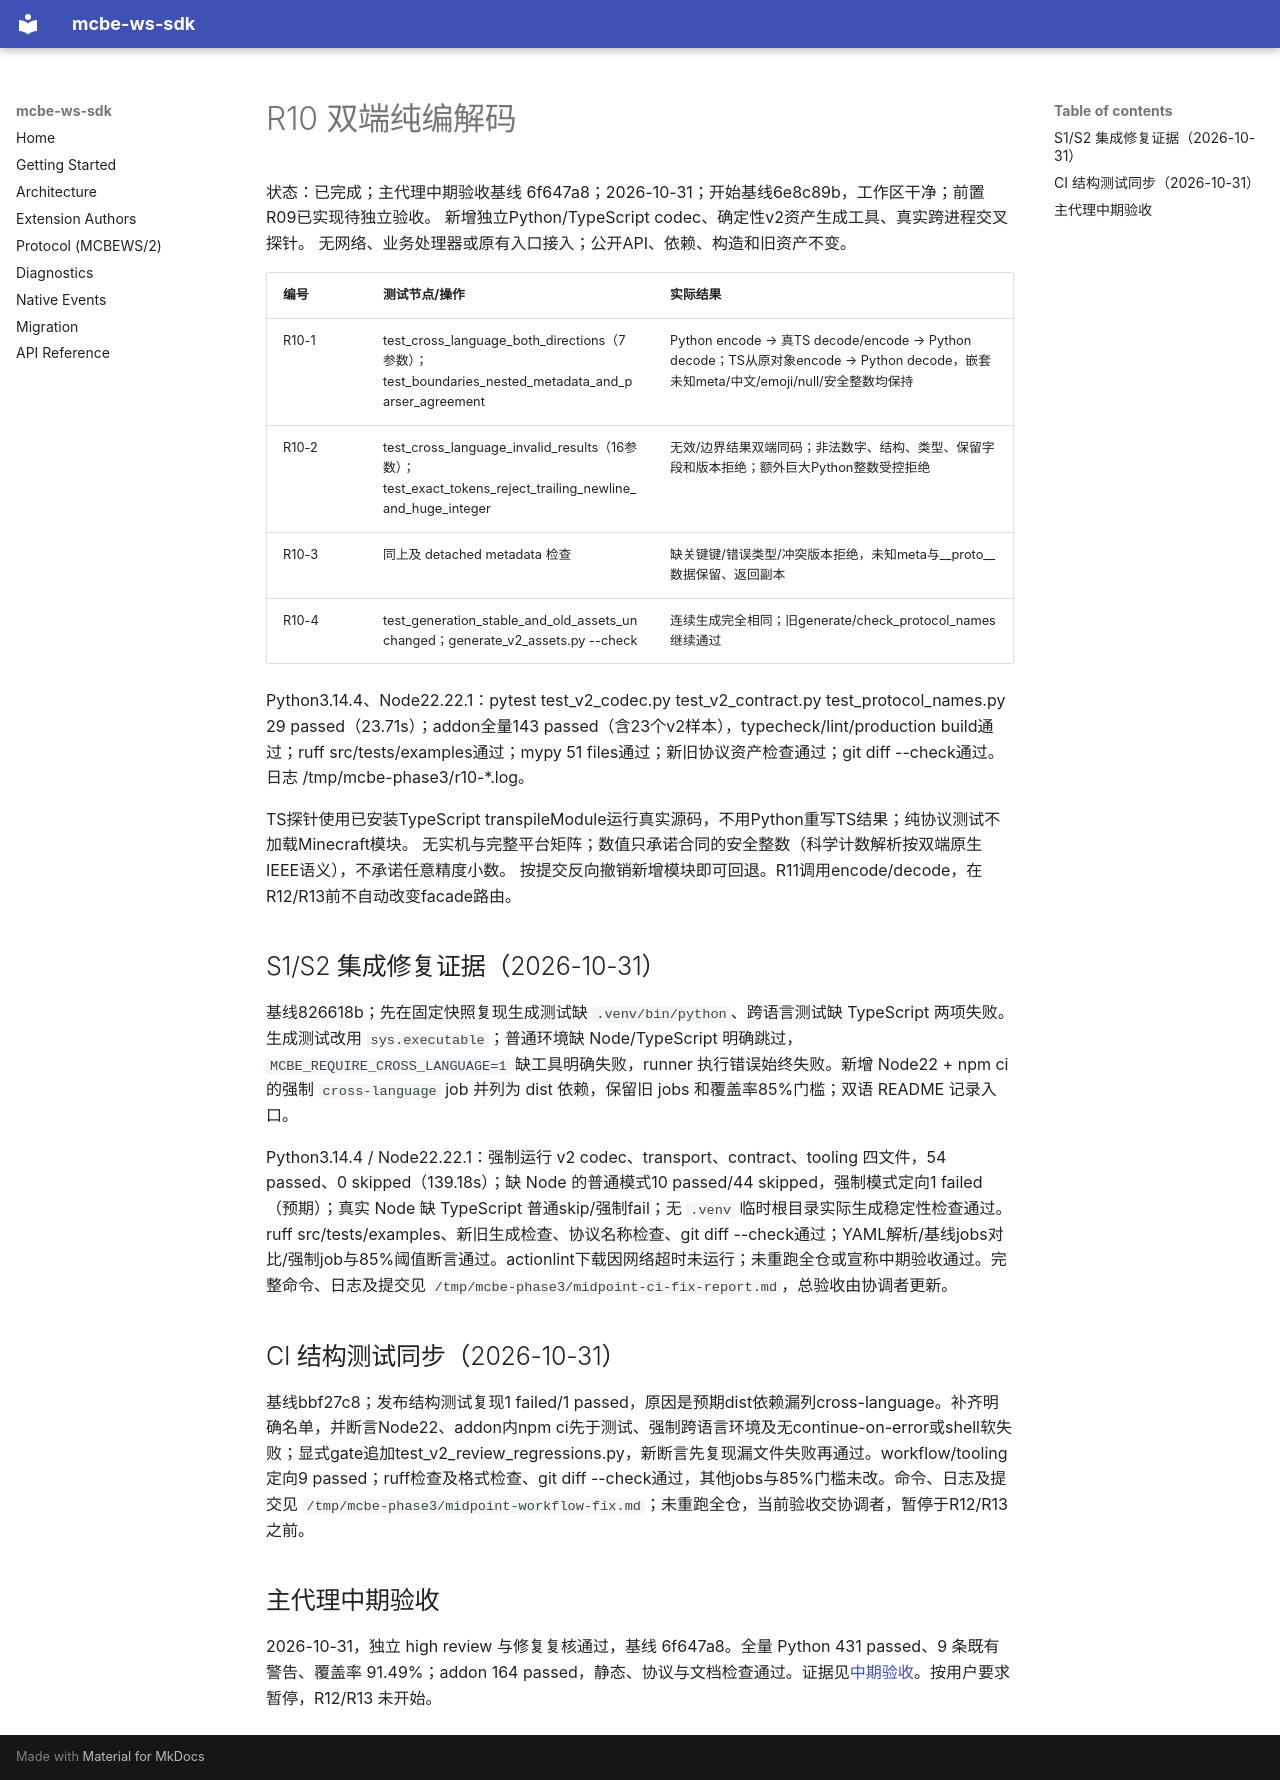

repository: rice-awa/mcbe-ws-sdk · page: plans/ws-sdk-refactor/records/R10.zh/index.html · generator: mkdocs

# R10 双端纯编解码

状态：已完成；主代理中期验收基线 6f647a8；2026-10-31；开始基线6e8c89b，工作区干净；前置R09已实现待独立验收。
新增独立Python/TypeScript codec、确定性v2资产生成工具、真实跨进程交叉探针。
无网络、业务处理器或原有入口接入；公开API、依赖、构造和旧资产不变。

| 编号 | 测试节点/操作 | 实际结果 |
| --- | --- | --- |
| R10-1 | test_cross_language_both_directions（7参数）；test_boundaries_nested_metadata_and_parser_agreement | Python encode → 真TS decode/encode → Python decode；TS从原对象encode → Python decode，嵌套未知meta/中文/emoji/null/安全整数均保持 |
| R10-2 | test_cross_language_invalid_results（16参数）；test_exact_tokens_reject_trailing_newline_and_huge_integer | 无效/边界结果双端同码；非法数字、结构、类型、保留字段和版本拒绝；额外巨大Python整数受控拒绝 |
| R10-3 | 同上及 detached metadata 检查 | 缺关键键/错误类型/冲突版本拒绝，未知meta与__proto__数据保留、返回副本 |
| R10-4 | test_generation_stable_and_old_assets_unchanged；generate_v2_assets.py --check | 连续生成完全相同；旧generate/check_protocol_names继续通过 |

Python3.14.4、Node22.22.1：pytest test_v2_codec.py test_v2_contract.py test_protocol_names.py 29 passed（23.71s）；addon全量143 passed（含23个v2样本），typecheck/lint/production build通过；ruff src/tests/examples通过；mypy 51 files通过；新旧协议资产检查通过；git diff --check通过。日志 /tmp/mcbe-phase3/r10-*.log。

TS探针使用已安装TypeScript transpileModule运行真实源码，不用Python重写TS结果；纯协议测试不加载Minecraft模块。
无实机与完整平台矩阵；数值只承诺合同的安全整数（科学计数解析按双端原生IEEE语义），不承诺任意精度小数。
按提交反向撤销新增模块即可回退。R11调用encode/decode，在R12/R13前不自动改变facade路由。

## S1/S2 集成修复证据（2026-10-31）

基线826618b；先在固定快照复现生成测试缺 `.venv/bin/python`、跨语言测试缺 TypeScript 两项失败。生成测试改用 `sys.executable`；普通环境缺 Node/TypeScript 明确跳过，`MCBE_REQUIRE_CROSS_LANGUAGE=1` 缺工具明确失败，runner 执行错误始终失败。新增 Node22 + npm ci 的强制 `cross-language` job 并列为 dist 依赖，保留旧 jobs 和覆盖率85%门槛；双语 README 记录入口。

Python3.14.4 / Node22.22.1：强制运行 v2 codec、transport、contract、tooling 四文件，54 passed、0 skipped（139.18s）；缺 Node 的普通模式10 passed/44 skipped，强制模式定向1 failed（预期）；真实 Node 缺 TypeScript 普通skip/强制fail；无 `.venv` 临时根目录实际生成稳定性检查通过。ruff src/tests/examples、新旧生成检查、协议名称检查、git diff --check通过；YAML解析/基线jobs对比/强制job与85%阈值断言通过。actionlint下载因网络超时未运行；未重跑全仓或宣称中期验收通过。完整命令、日志及提交见 `/tmp/mcbe-phase3/midpoint-ci-fix-report.md`，总验收由协调者更新。

## CI 结构测试同步（2026-10-31）

基线bbf27c8；发布结构测试复现1 failed/1 passed，原因是预期dist依赖漏列cross-language。补齐明确名单，并断言Node22、addon内npm ci先于测试、强制跨语言环境及无continue-on-error或shell软失败；显式gate追加test_v2_review_regressions.py，新断言先复现漏文件失败再通过。workflow/tooling定向9 passed；ruff检查及格式检查、git diff --check通过，其他jobs与85%门槛未改。命令、日志及提交见 `/tmp/mcbe-phase3/midpoint-workflow-fix.md`；未重跑全仓，当前验收交协调者，暂停于R12/R13之前。

## 主代理中期验收

2026-10-31，独立 high review 与修复复核通过，基线 6f647a8。全量 Python 431 passed、9 条既有警告、覆盖率 91.49%；addon 164 passed，静态、协议与文档检查通过。证据见[中期验收](phase3-midpoint.zh.md)。按用户要求暂停，R12/R13 未开始。
